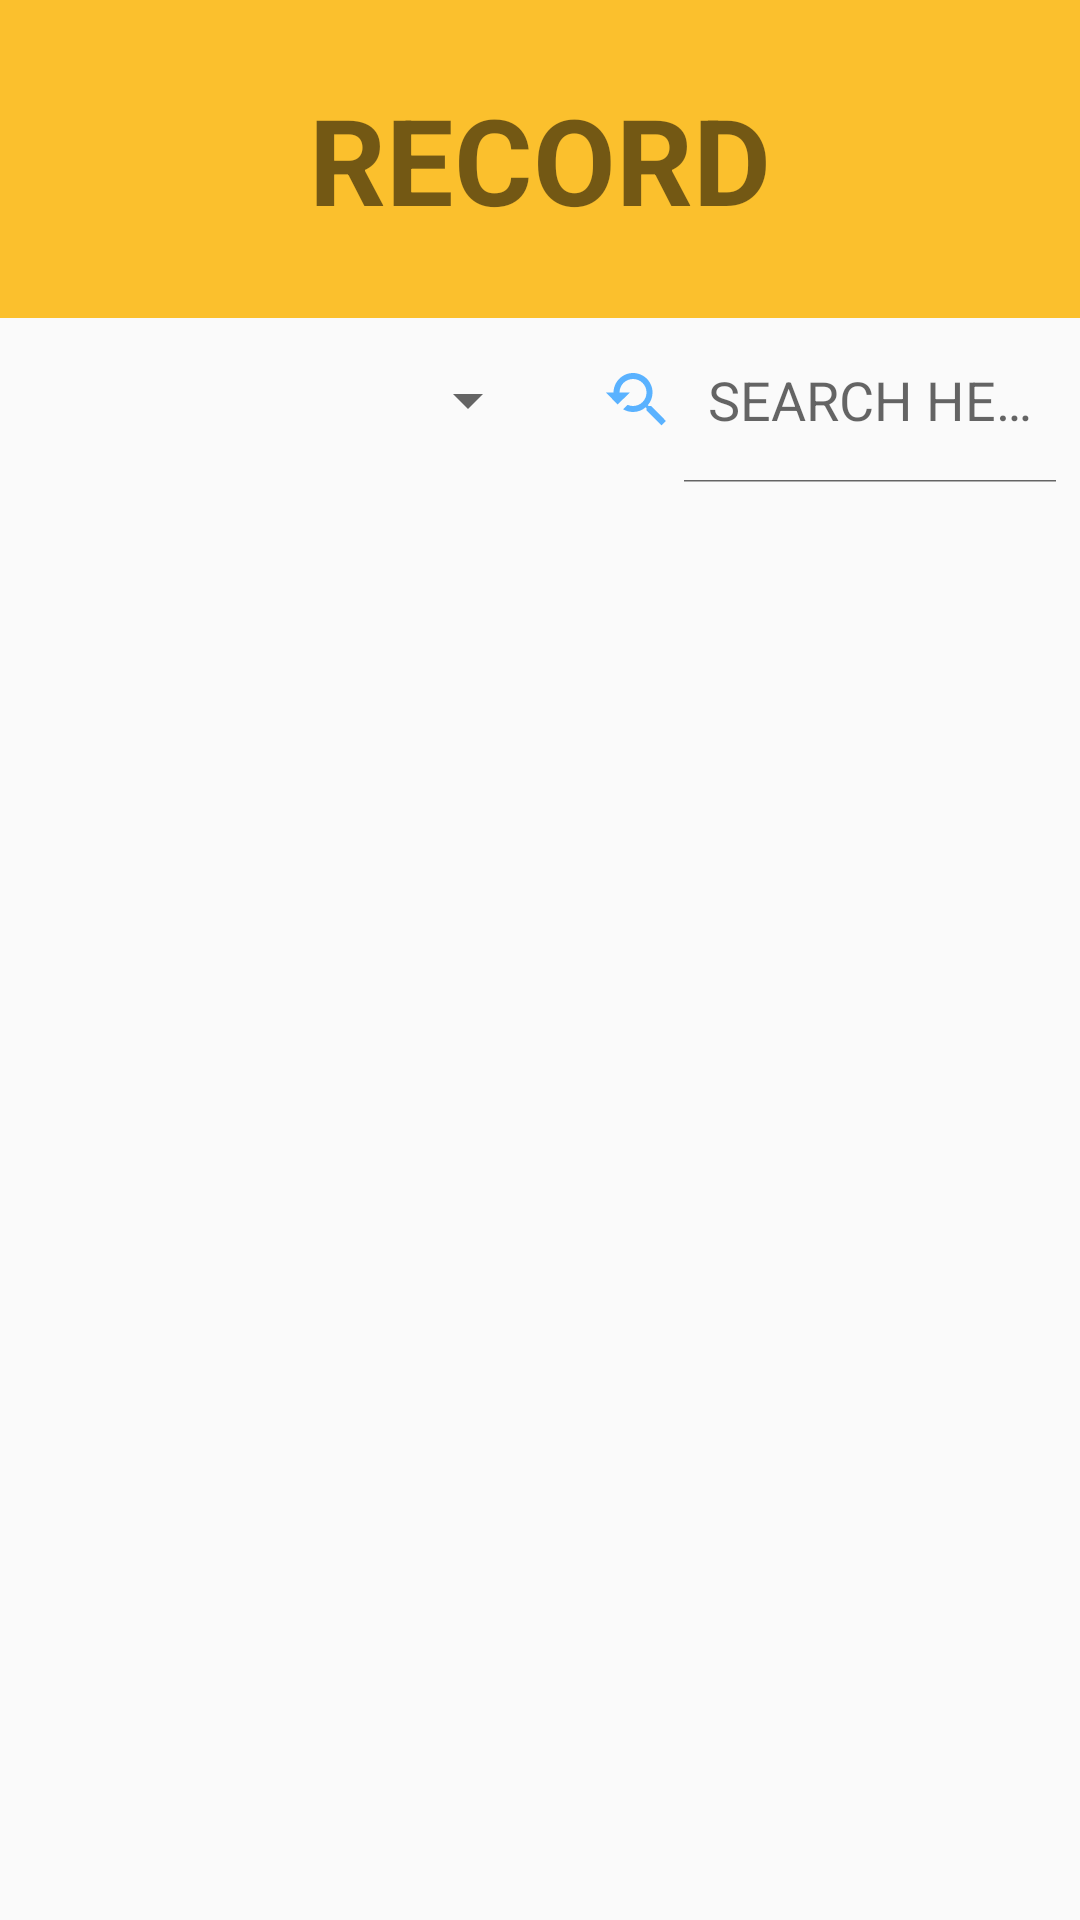

Write the Android layout XML for this screen, with the resource values it uses.
<!-- AndroidManifest.xml: application theme Theme.AppCompat.DayNight.NoActionBar -->
<!-- res/layout/activity_history.xml -->
<?xml version="1.0" encoding="utf-8"?>
<LinearLayout xmlns:android="http://schemas.android.com/apk/res/android"
    xmlns:tools="http://schemas.android.com/tools"
    android:layout_width="match_parent"
    android:layout_height="match_parent"
    android:orientation="vertical"
    tools:context=".RECORD.HISTORY">
    <TextView
        android:id="@+id/USER_NAME"
        android:layout_width="match_parent"
        android:layout_height="106dp"
        android:background="#FBC02D"
        android:gravity="center"
        android:text="RECORD"
        android:textSize="40sp"
        android:textStyle="bold" />

    <TextView
        android:id="@+id/select_counter"
        android:layout_width="match_parent"
        android:layout_height="wrap_content"
        android:text="Item Selected"
        android:background="#adad00"
        android:visibility="gone"
        android:gravity="center"
        />

    <LinearLayout
        android:layout_width="match_parent"
        android:layout_height="55dp"
        android:orientation="horizontal">

        <Spinner
            android:id="@+id/catagories_list"
            android:layout_width="match_parent"
            android:layout_height="match_parent"
            android:layout_weight="1" />

        <SearchView
            android:id="@+id/list_search"
            android:layout_width="match_parent"
            android:layout_height="match_parent"
            android:layout_weight="1"
            android:iconifiedByDefault="false"
            android:queryHint="SEARCH HERE"
            android:searchIcon="@drawable/ic_history_search"

            />
    </LinearLayout>

    <LinearLayout
        android:id="@+id/action_options"
        android:layout_width="match_parent"
        android:layout_height="wrap_content"
        android:orientation="horizontal"
        android:visibility="gone"
        >

        <Button
            android:id="@+id/print"
            android:layout_width="wrap_content"
            android:layout_height="wrap_content"
            android:layout_weight="1"
            android:text="PRINT" />

        <Button
            android:id="@+id/delete"
            android:layout_width="wrap_content"
            android:layout_height="wrap_content"
            android:layout_weight="1"
            android:text="Delete" />
    </LinearLayout>

    <androidx.recyclerview.widget.RecyclerView
        android:id="@+id/history_list"
        android:layout_width="match_parent"
        android:layout_height="match_parent" />

</LinearLayout>
<!-- resources referenced by this layout -->
<resources>
  <!-- drawable ic_history_search (drawable) -->
  <vector android:height="24dp" android:tint="#5AB2FF"
      android:viewportHeight="24.0" android:viewportWidth="24.0"
      android:width="24dp" xmlns:android="http://schemas.android.com/apk/res/android">
      <path android:fillColor="#FF000000" android:pathData="M17.01,14h-0.8l-0.27,-0.27c0.98,-1.14 1.57,-2.61 1.57,-4.23 0,-3.59 -2.91,-6.5 -6.5,-6.5s-6.5,3 -6.5,6.5H2l3.84,4 4.16,-4H6.51C6.51,7 8.53,5 11.01,5s4.5,2.01 4.5,4.5c0,2.48 -2.02,4.5 -4.5,4.5 -0.65,0 -1.26,-0.14 -1.82,-0.38L7.71,15.1c0.97,0.57 2.09,0.9 3.3,0.9 1.61,0 3.08,-0.59 4.22,-1.57l0.27,0.27v0.79l5.01,4.99L22,19l-4.99,-5z"/>
  </vector>
</resources>
